Run: headless pygame with SDL's dummy video driver; simulated clock (each Clock.tick advances the game by its frame time, no real sleeping); random seed 0; keys injected as events and as key.get_pressed() state; no mouse input.
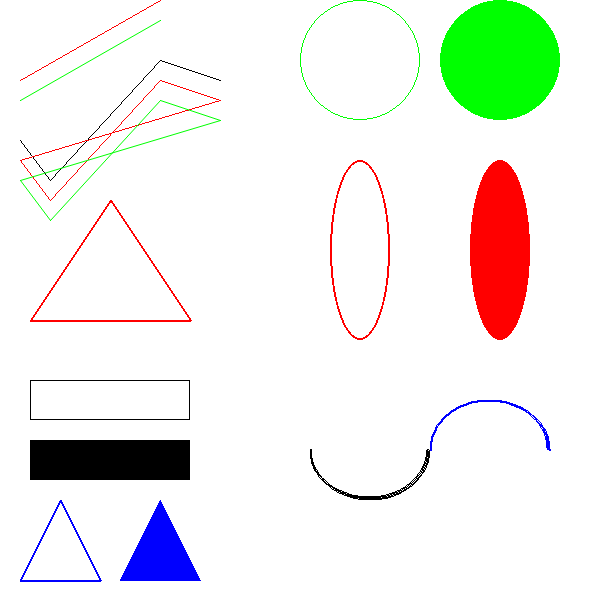
Frame 1 of 2 · flips 1–60 · no input
Frame 2 of 2 · flips 61–180 · tapped SPACE, RETURN · held RIGHT (→), D (game ended) · screen unchanged from frame 1, image omitted

The pygame program that drew these frames:

import sys
from math import pi

import pygame


BLACK = (0,   0,   0)
WHITE = (255, 255, 255)
BLUE = (0,   0, 255)
GREEN = (0, 255,   0)
RED = (255,   0,   0)


def main():
    pygame.init()

    screen = pygame.display.set_mode((600, 600))
    pygame.display.set_caption("Draw Shapes")

    while True:
        for event in pygame.event.get():
            if event.type in (pygame.QUIT, pygame.KEYDOWN):
                pygame.quit()
                sys.exit()

        screen.fill(WHITE)

        # draw a line
        pygame.draw.line(screen, RED, (20, 80), (160, 0))

        # draw an anti-aliased line
        pygame.draw.aaline(screen, GREEN, (20, 100), (160, 20))

        # draw lines
        pygame.draw.lines(screen, BLACK, False, ((20, 140), (50, 180), (160, 60), (220, 80)))

        # draw closed lines
        pygame.draw.lines(screen, RED, True, ((20, 160), (50, 200), (160, 80), (220, 100)))

        # draw anti-aliased closed lines
        pygame.draw.aalines(screen, GREEN, True, ((20, 180), (50, 220), (160, 100), (220, 120)))

        # draw a triangle
        pygame.draw.lines(screen, RED, True, ((30, 320), (110, 200), (190, 320)), 2)

        # draw a rectangle
        pygame.draw.rect(screen, BLACK, (30, 380, 160, 40), 1)

        # draw a rectangle with solid color fill
        pygame.draw.rect(screen, BLACK, (30, 440, 160, 40))

        # draw a polygon
        pygame.draw.polygon(screen, BLUE, ((20, 580), (60, 500), (100, 580)), 2)

        # draw a polygon with solid color fill
        pygame.draw.polygon(screen, BLUE, ((120, 580), (160, 500), (200, 580)))

        # draw a circle
        pygame.draw.circle(screen, GREEN, (360, 60), 60, 1)

        # draw a circle with solid color fill
        pygame.draw.circle(screen, GREEN, (500, 60), 60)

        # draw an ellipse
        pygame.draw.ellipse(screen, RED, (330, 160, 60, 180), 2)

        # draw an ellipse with solid color fill
        pygame.draw.ellipse(screen, RED, (470, 160, 60, 180))

        # draw an arc
        pygame.draw.arc(screen, BLACK, (310, 400, 120, 100), pi, 2*pi, 2)

        # draw another arc
        pygame.draw.arc(screen, BLUE, (430, 400, 120, 100), 0, pi, 2)

        pygame.display.flip()


if __name__ == "__main__":
    main()
